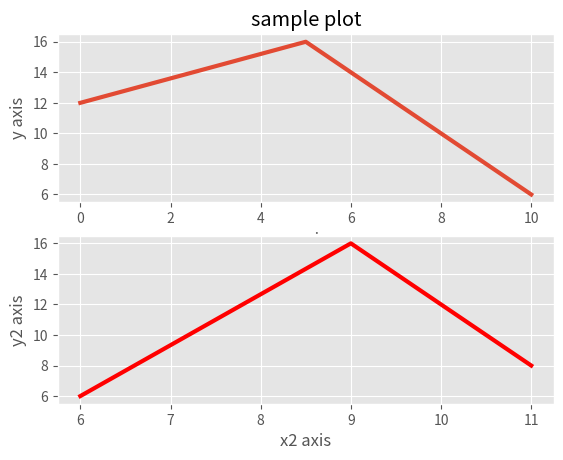

This figure's Python source:
import matplotlib.pyplot as plt
from matplotlib import style

style.use('ggplot')

x1 = [0,5,10] 
y1 = [12,16,6]

x2 = [6,9,11]
y2 = [6,16,8]

plt.subplot(2,1,1)
plt.plot(x1, y1, linewidth=3)
plt.title("sample plot")
plt.xlabel("x axis")
plt.ylabel("y axis")

plt.subplot(2,1,2)
plt.plot(x2, y2, color = 'r', linewidth=3)
plt.xlabel("x2 axis")
plt.ylabel("y2 axis")
plt.show()
